The GitHub repository NamanGandhi2005/Ultra-fruit-analyser contains a labelled image folder "augmented_dataset" with 21 categories: apple stage 1, apple stage 2, apple stage 3, banana stage 1, banana stage 2, banana stage 3, banana stage 4, banana stage 5, banana stage 6, banana stage 7, banana stage 8, banana stage 9, mango stage 1, mango stage 2, mango stage 3, mango stage 4, orange stage 1, orange stage 2, orange stage 3, orange stage 4, orange stage 5. Examples follow, each with its label.

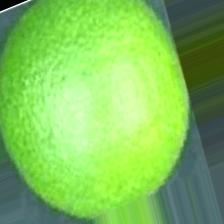
Label: orange stage 1

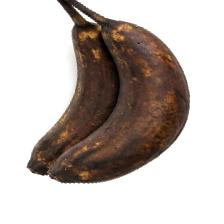
Label: banana stage 8

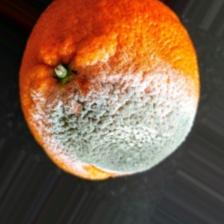
Label: orange stage 5

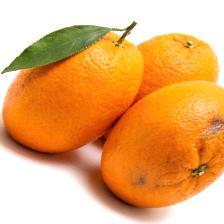
Label: orange stage 4

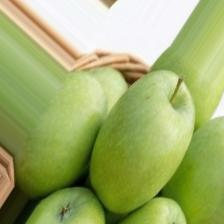
Label: apple stage 1

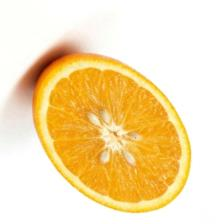
Label: orange stage 3
